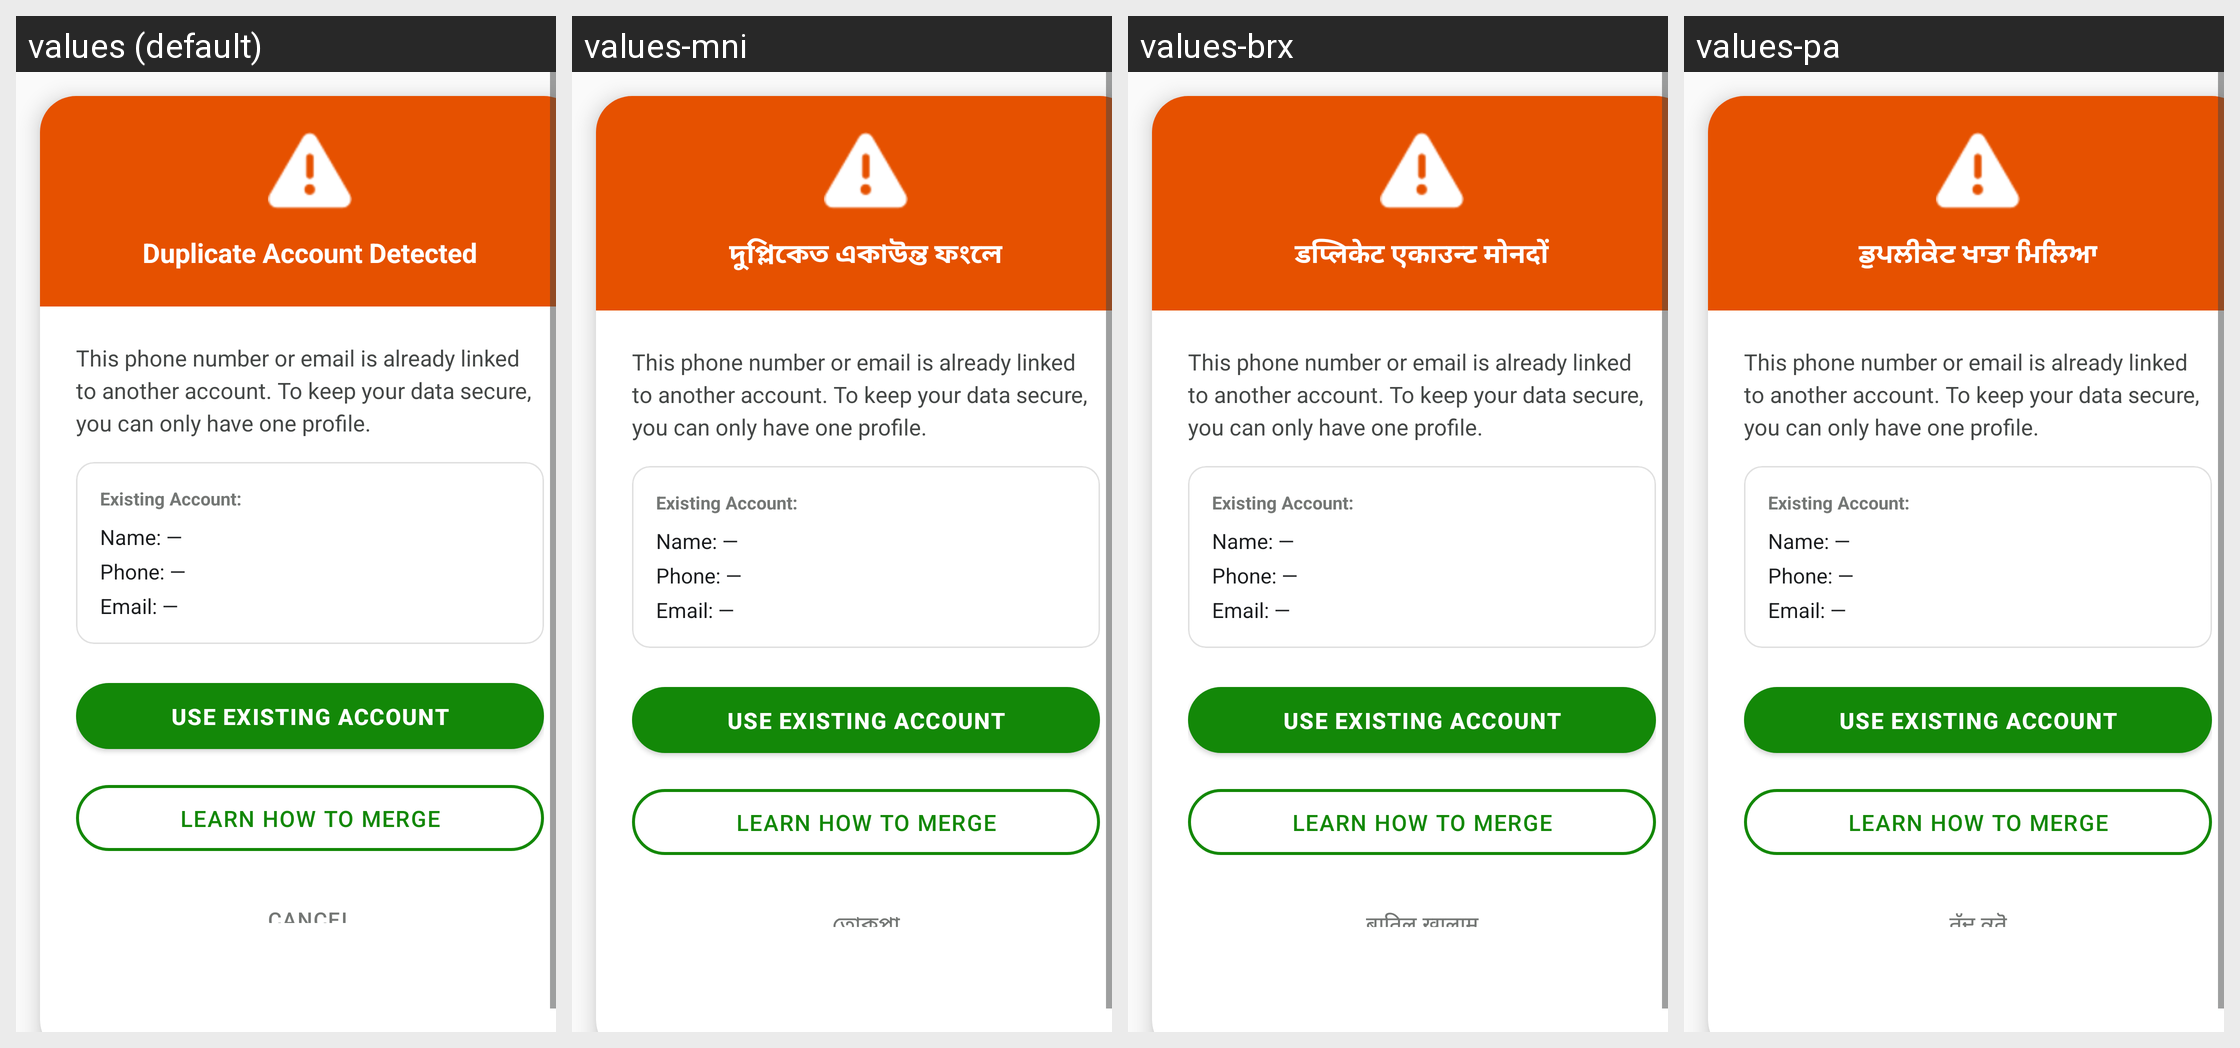

Strings drawn on this Android screen and how each of the app's shown locales translates them:
Android screen res/layout/dialog_duplicate_account.xml rendered under 4 locales, left to right: values (default), values-mni, values-brx, values-pa. Device: Nexus 5 (rendered at 1080×1920; each locale shown at half size, 540×960, under a caption strip naming it); theme Theme.MittiMitra.
Other locales in the repository, not shown: values-as, values-bn, values-grt, values-gu, values-hi, values-kn, values-lus, values-ml, values-mr, values-ta, values-te.
Strings drawn on this screen, with the default value and each locale's value (text and hints the layout hard-codes, and strings that could not be matched under every locale, appear in the picture but are not listed):

dup_title
  values: Duplicate Account Detected
  values-mni: দুপ্লিকেত একাউন্ত ফংলে
  values-brx: डप्लिकेट एकाउन्ट मोनदों
  values-pa: ਡੁਪਲੀਕੇਟ ਖਾਤਾ ਮਿਲਿਆ

duplicate_account_msg
  values: This phone number or email is already linked to another account. To keep your data secure, you can only have one profile.
  values-mni: This phone number or email is already linked to another account. To keep your data secure, you can only have one profile.
  values-brx: This phone number or email is already linked to another account. To keep your data secure, you can only have one profile.
  values-pa: This phone number or email is already linked to another account. To keep your data secure, you can only have one profile.

existing_account
  values: Existing Account:
  values-mni: Existing Account:
  values-brx: Existing Account:
  values-pa: Existing Account:

label_name_value_default
  values: Name: —
  values-mni: Name: —  [not translated; the default value is used]
  values-brx: Name: —  [not translated; the default value is used]
  values-pa: Name: —  [not translated; the default value is used]

label_phone_value_default
  values: Phone: —
  values-mni: Phone: —  [not translated; the default value is used]
  values-brx: Phone: —  [not translated; the default value is used]
  values-pa: Phone: —  [not translated; the default value is used]

label_email_value_default
  values: Email: —
  values-mni: Email: —  [not translated; the default value is used]
  values-brx: Email: —  [not translated; the default value is used]
  values-pa: Email: —  [not translated; the default value is used]

dup_btn_use_existing
  values: Use Existing Account
  values-mni: Use Existing Account  [not translated; the default value is used]
  values-brx: Use Existing Account  [not translated; the default value is used]
  values-pa: Use Existing Account  [not translated; the default value is used]

dup_btn_link_methods
  values: Learn How to Merge
  values-mni: Learn How to Merge  [not translated; the default value is used]
  values-brx: Learn How to Merge  [not translated; the default value is used]
  values-pa: Learn How to Merge  [not translated; the default value is used]

dialog_cancel
  values: Cancel
  values-mni: তোকপা
  values-brx: बातिल खालाम
  values-pa: ਰੱਦ ਕਰੋ
